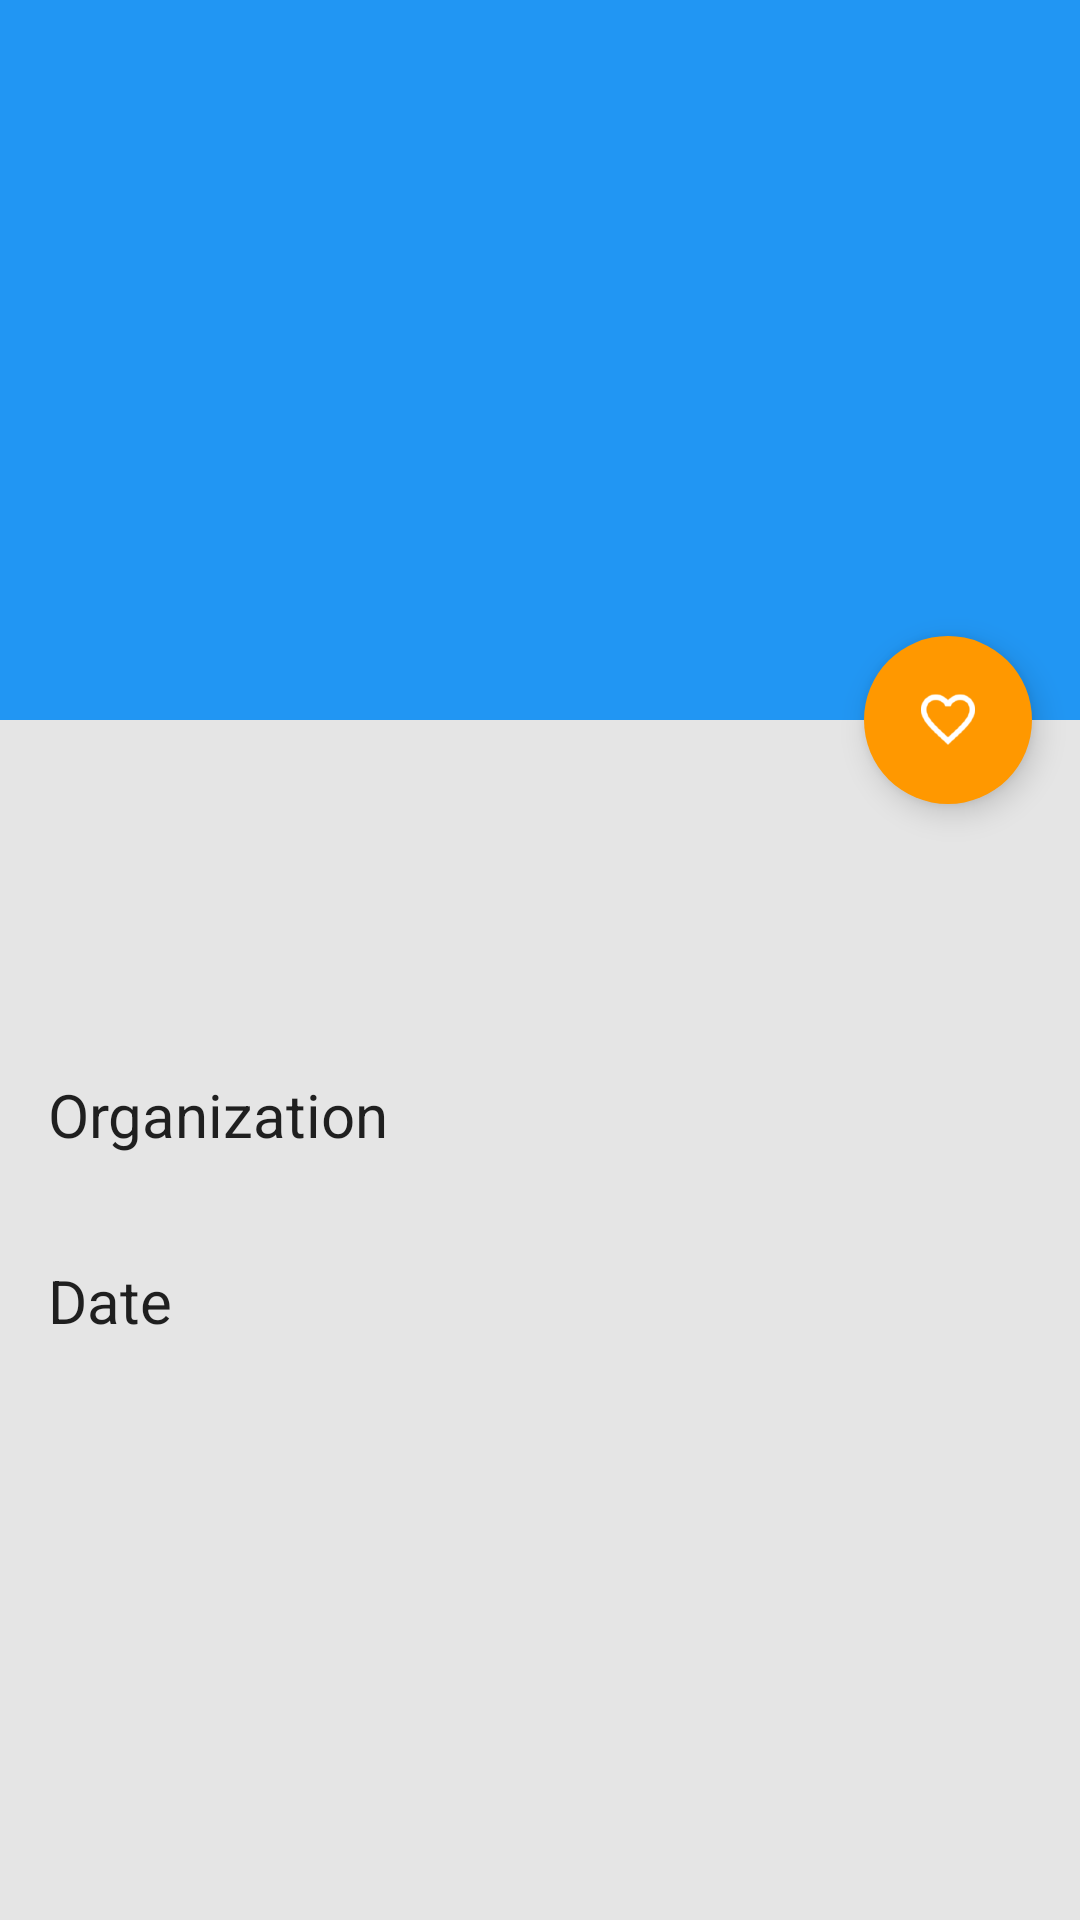

Android layout source for this screen:
<!-- AndroidManifest.xml: application theme AppTheme -->
<!-- res/layout/activity_event_detail.xml -->
<?xml version="1.0" encoding="utf-8"?>
<FrameLayout xmlns:android="http://schemas.android.com/apk/res/android"
    xmlns:app="http://schemas.android.com/apk/res-auto"
    xmlns:tools="http://schemas.android.com/tools"
    android:layout_width="match_parent"
    android:layout_height="match_parent"
    android:background="@color/background_window">

    <android.support.design.widget.CoordinatorLayout
        android:id="@+id/coordinator_layout"
        android:layout_width="match_parent"
        android:layout_height="match_parent">

        <android.support.design.widget.AppBarLayout
            android:id="@+id/appbar_layout"
            android:layout_width="match_parent"
            android:layout_height="240dp"
            android:theme="@style/ThemeOverlay.AppCompat.Dark.ActionBar">

            <android.support.design.widget.CollapsingToolbarLayout
                android:id="@+id/collapsing_toolbar"
                android:layout_width="match_parent"
                android:layout_height="match_parent"
                app:contentScrim="@color/theme_primary"
                app:expandedTitleMarginStart="?actionBarInsetStart"
                app:expandedTitleTextAppearance="@style/ActionBar.ExpandedTitleText"
                app:layout_scrollFlags="scroll|exitUntilCollapsed">

                <ImageView
                    android:id="@+id/event_image"
                    android:layout_width="match_parent"
                    android:layout_height="match_parent"
                    android:scaleType="centerCrop"
                    android:tint="#11000000"
                    app:layout_collapseMode="parallax"
                    app:layout_collapseParallaxMultiplier="0.7"
                    tools:ignore="ContentDescription"/>

                <View
                    android:id="@+id/header_background"
                    android:layout_width="match_parent"
                    android:layout_height="80dp"
                    android:visibility="gone"
                    android:layout_gravity="bottom"
                    android:background="@color/transparent_black"/>

                <android.support.v7.widget.Toolbar
                    android:id="@+id/toolbar_actionbar"
                    android:layout_width="match_parent"
                    android:layout_height="?attr/actionBarSize"
                    android:theme="@style/ThemeOverlay.AppCompat.Dark.ActionBar"
                    app:layout_collapseMode="pin"
                    app:popupTheme="@style/ThemeOverlay.AppCompat.Light"
                    app:titleTextAppearance="@style/ActionBar.TitleText"/>
            </android.support.design.widget.CollapsingToolbarLayout>
        </android.support.design.widget.AppBarLayout>

        <android.support.v4.widget.NestedScrollView
            android:layout_width="match_parent"
            android:layout_height="match_parent"
            android:scrollbars="none"
            app:layout_behavior="@string/appbar_scrolling_view_behavior">

            <LinearLayout
                android:layout_width="match_parent"
                android:layout_height="match_parent"
                android:layout_marginLeft="?actionBarInsetStart"
                android:layout_marginStart="?actionBarInsetStart"
                android:orientation="vertical"
                android:paddingBottom="@dimen/keyline_1"
                android:paddingEnd="@dimen/keyline_1"
                android:paddingRight="@dimen/keyline_1"
                android:paddingTop="@dimen/keyline_1">


                <TextView
                    android:id="@+id/event_name"
                    style="@style/TextTitle"
                    android:layout_marginTop="@dimen/keyline_1"
                    android:layout_width="match_parent"
                    android:layout_height="wrap_content"/>
                <TextView
                    android:id="@+id/event_description"
                    style="@style/TextBody"
                    android:layout_marginTop="24dp"
                    android:layout_width="match_parent"
                    android:layout_height="wrap_content"/>

                <TextView
                    android:id="@+id/organization_title"
                    style="@style/TextTitle"
                    android:layout_width="match_parent"
                    android:layout_height="wrap_content"
                    android:layout_marginTop="@dimen/keyline_1"
                    android:text="@string/content_event_organization"
                    />

                <TextView
                    android:id="@+id/event_organization"
                    style="@style/TextBody"
                    android:layout_width="match_parent"
                    android:layout_height="wrap_content"/>

                <TextView
                    android:id="@+id/date_header"
                    style="@style/TextTitle"
                    android:layout_width="match_parent"
                    android:layout_height="wrap_content"
                    android:layout_marginTop="@dimen/keyline_1"
                    android:text="@string/content_event_date"
                    />

                <TextView
                    android:id="@+id/event_date"
                    style="@style/TextBody"
                    android:layout_width="match_parent"
                    android:layout_height="wrap_content"/>

                <TextView
                    android:id="@+id/friends_header"
                    style="@style/TextTitle"
                    android:layout_width="match_parent"
                    android:layout_height="wrap_content"
                    android:layout_marginTop="@dimen/keyline_1"
                    android:text="@string/content_event_friends"
                    android:visibility="gone"/>

                <android.support.v7.widget.RecyclerView
                    android:id="@+id/friends_recycler_view"
                    android:layout_width="match_parent"
                    android:layout_height="@dimen/event_detail_friend_photo"
                    android:layout_gravity="center_horizontal" />

                <TextView
                    android:id="@+id/photos_header"
                    style="@style/TextTitle"
                    android:layout_width="match_parent"
                    android:layout_height="wrap_content"
                    android:layout_marginTop="@dimen/keyline_1"
                    android:text="@string/content_event_photos"
                    android:visibility="gone"/>

                <android.support.v7.widget.RecyclerView
                    android:id="@+id/photos_recycler_view"
                    android:layout_width="wrap_content"
                    android:layout_height="120dp"
                    android:layout_gravity="center_horizontal" />


            </LinearLayout>
        </android.support.v4.widget.NestedScrollView>


        <android.support.design.widget.FloatingActionButton
            android:id="@+id/fab_checkin"
            android:layout_width="wrap_content"
            android:layout_height="wrap_content"
            android:layout_margin="@dimen/fab_margin"
            android:clickable="true"
            android:src="@drawable/ic_fab_checkin_off"
            app:backgroundTint="@color/fab_normal"
            app:borderWidth="0dp"
            app:elevation="@dimen/elevation_fab_default"
            app:fabSize="normal"
            app:layout_anchor="@id/appbar_layout"
            app:layout_anchorGravity="bottom|right|end"
            app:rippleColor="@color/fab_pressed"/>
    </android.support.design.widget.CoordinatorLayout>
</FrameLayout>
<!-- resources referenced by this layout -->
<resources>
  <color name="background_window">#ffe5e5e5</color>
  <color name="fab_normal">@color/theme_accent</color>
  <color name="fab_pressed">@color/theme_accent_ripple</color>
  <color name="theme_primary">#2196F3</color>
  <color name="transparent_black">#7F000000</color>
  <dimen name="elevation_fab_default">6dp</dimen>
  <dimen name="event_detail_friend_photo">64dp</dimen>
  <dimen name="fab_margin">16dp</dimen>
  <dimen name="keyline_1">16dp</dimen>
  <!-- drawable ic_fab_checkin_off: png bitmap (drawable-hdpi, 1368 bytes) -->
  <string name="content_event_date">Date</string>
  <string name="content_event_friends">Friends Participating</string>
  <string name="content_event_organization">Organization</string>
  <string name="content_event_photos">Photo Memories</string>
  <style name="ActionBar.ExpandedTitleText" parent="TextAppearance.AppCompat.Widget.ActionBar.Title">
          <item name="android:visibility">gone</item>
      </style>
  <style name="ActionBar.TitleText" parent="TextAppearance.AppCompat.Widget.ActionBar.Title">
          <item name="android:textColor">@color/text_light</item>
      </style>
  <style name="TextBody" parent="@style/BaseParentText">
          <item name="android:textSize">@dimen/text_size_medium</item>
      </style>
  <style name="TextTitle" parent="@style/BaseParentText">
          <item name="android:textColor">@color/text_title_dark</item>
          <item name="android:textSize">@dimen/text_size_title</item>
      </style>
  <style name="AppTheme" parent="AppTheme.Base" />
  <color name="theme_accent">#FF9800</color>
  <color name="theme_accent_ripple">#E65100</color>
  <color name="text_light">#ffffff</color>
  <style name="BaseParentText">
          <item name="android:textColor">@color/text_body</item>
          <item name="android:lineSpacingMultiplier">1.1</item>
          <item name="android:layout_alignWithParentIfMissing">true</item>
          <item name="android:autoLink">none</item>
          <item name="android:textStyle">normal</item>
      </style>
  <dimen name="text_size_medium">14sp</dimen>
  <color name="text_title_dark">#dd000000</color>
  <dimen name="text_size_title">20sp</dimen>
  <style name="AppTheme.Base" parent="Theme.AppCompat.Light.NoActionBar">
          <item name="colorAccent">@color/theme_accent</item>
          <item name="colorPrimary">@color/theme_primary</item>
          <item name="colorPrimaryDark">@color/theme_primary_dark</item>
          <item name="actionBarIconColor">@color/text_light</item>
          <item name="actionBarInsetStart">@dimen/keyline_1</item>
          <item name="android:textColorHint">@color/text_accent_dark</item>
      </style>
  <color name="text_body">#dd000000</color>
  <color name="theme_primary_dark">#1976D2</color>
  <color name="text_accent_dark">#dd999999</color>
</resources>
